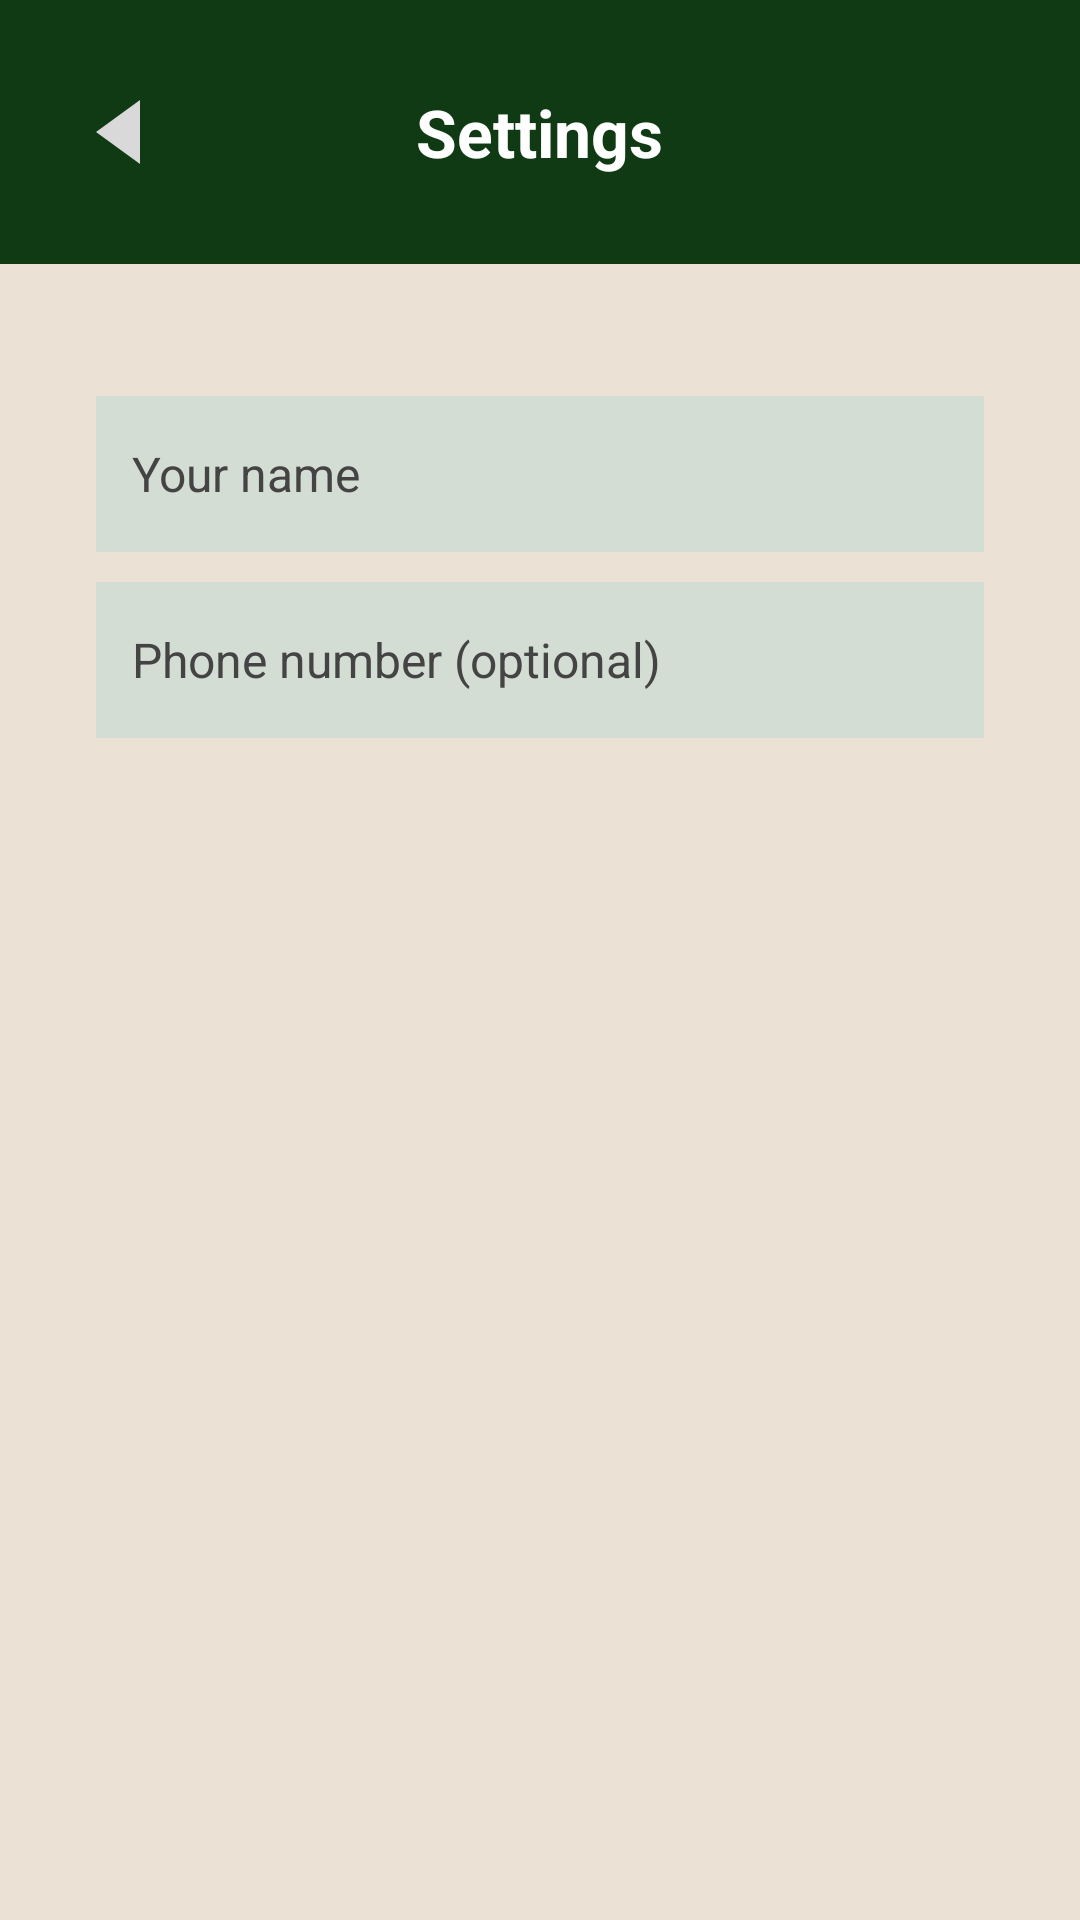

Here is an Android app screen rendered from its layout file. Give the layout XML and the strings, colors and styles it references.
<!-- AndroidManifest.xml: application theme Theme.NeliRoseApp -->
<!-- res/layout/activity_settings.xml -->
<?xml version="1.0" encoding="utf-8"?>
<LinearLayout xmlns:android="http://schemas.android.com/apk/res/android"
    xmlns:app="http://schemas.android.com/apk/res-auto"
    android:layout_width="match_parent"
    android:layout_height="match_parent"
    android:background="@color/neli_cream"
    android:orientation="vertical">

    <RelativeLayout
        android:layout_width="match_parent"
        android:layout_height="wrap_content"
        android:minHeight="88dp"
        android:background="@color/neli_green"
        android:padding="16dp">
        <ImageView
            android:id="@+id/btnSettingsBack"
            android:layout_width="48dp"
            android:layout_height="48dp"
            android:layout_alignParentStart="true"
            android:layout_centerVertical="true"
            android:contentDescription="@string/settings_back"
            android:padding="8dp"
            android:src="@drawable/ic_back_triangle" />
        <TextView
            android:layout_width="wrap_content"
            android:layout_height="wrap_content"
            android:layout_centerInParent="true"
            android:text="@string/settings_title"
            android:textColor="@android:color/white"
            android:textSize="22sp"
            android:textStyle="bold" />
    </RelativeLayout>

    <ScrollView android:layout_width="match_parent" android:layout_height="0dp"
        android:layout_weight="1" android:fillViewport="true">
        <LinearLayout android:layout_width="match_parent" android:layout_height="wrap_content"
            android:orientation="vertical" android:padding="16dp">
            <LinearLayout android:layout_width="match_parent" android:layout_height="wrap_content"
                android:layout_marginBottom="16dp" android:background="@drawable/bg_card"
                android:orientation="vertical" android:padding="16dp">
                <TextView style="@style/NeliSettingsHeading" android:text="@string/settings_profile" />
                <TextView style="@style/NeliSettingsNote" android:text="@string/settings_profile_note" />
                <EditText android:id="@+id/etSettingsName" android:layout_width="match_parent"
                    android:layout_height="wrap_content" android:minHeight="52dp" android:layout_marginTop="12dp"
                    android:autofillHints="name" android:background="@color/neli_box_bg"
                    android:hint="@string/settings_name_hint" android:inputType="textPersonName|textCapWords"
                    android:paddingStart="12dp" android:paddingEnd="12dp" android:textColor="@color/neli_text_dark"
                    android:textColorHint="@color/neli_text_hint" android:textSize="16sp" />
                <EditText android:id="@+id/etSettingsPhone" android:layout_width="match_parent"
                    android:layout_height="wrap_content" android:minHeight="52dp" android:layout_marginTop="10dp"
                    android:autofillHints="phone" android:background="@color/neli_box_bg"
                    android:hint="@string/settings_phone_hint" android:inputType="phone"
                    android:paddingStart="12dp" android:paddingEnd="12dp" android:textColor="@color/neli_text_dark"
                    android:textColorHint="@color/neli_text_hint" android:textSize="16sp" />
                <TextView style="@style/NeliSettingsNote" android:text="@string/settings_email_label" />
                <TextView android:id="@+id/tvSettingsEmail" android:layout_width="match_parent"
                    android:layout_height="wrap_content" android:textColor="@color/neli_text_dark" android:textSize="16sp" />
                <com.google.android.material.button.MaterialButton android:id="@+id/btnSaveProfile"
                    style="@style/NeliSettingsButton" android:text="@string/settings_save_profile" />
            </LinearLayout>
            <LinearLayout android:layout_width="match_parent" android:layout_height="wrap_content"
                android:layout_marginBottom="16dp" android:background="@drawable/bg_card"
                android:orientation="vertical" android:padding="16dp">
                <TextView style="@style/NeliSettingsHeading" android:text="@string/settings_display" />
                <TextView style="@style/NeliSettingsNote" android:text="@string/settings_display_note" />
                <com.google.android.material.button.MaterialButton android:id="@+id/btnDisplaySettings"
                    style="@style/NeliSettingsButtonSecondary" android:text="@string/settings_open_display" />
            </LinearLayout>
            <LinearLayout android:layout_width="match_parent" android:layout_height="wrap_content"
                android:layout_marginBottom="16dp" android:background="@drawable/bg_card"
                android:orientation="vertical" android:padding="16dp">
                <TextView style="@style/NeliSettingsHeading" android:text="@string/settings_notifications" />
                <TextView android:id="@+id/tvNotificationStatus" style="@style/NeliSettingsNote" />
                <com.google.android.material.button.MaterialButton android:id="@+id/btnNotificationSettings"
                    style="@style/NeliSettingsButtonSecondary" android:text="@string/settings_manage_notifications" />
            </LinearLayout>
            <LinearLayout android:layout_width="match_parent" android:layout_height="wrap_content"
                android:layout_marginBottom="16dp" android:background="@drawable/bg_card"
                android:orientation="vertical" android:padding="16dp">
                <TextView style="@style/NeliSettingsHeading" android:text="@string/settings_care_team" />
                <TextView style="@style/NeliSettingsNote" android:text="@string/settings_care_unavailable" />
            </LinearLayout>
            <LinearLayout android:layout_width="match_parent" android:layout_height="wrap_content"
                android:layout_marginBottom="16dp" android:background="@drawable/bg_card"
                android:orientation="vertical" android:padding="16dp">
                <TextView style="@style/NeliSettingsHeading" android:text="@string/settings_account" />
                <com.google.android.material.button.MaterialButton android:id="@+id/btnChangePassword"
                    style="@style/NeliSettingsButtonSecondary" android:text="@string/settings_change_password" />
                <com.google.android.material.button.MaterialButton android:id="@+id/btnViewData"
                    style="@style/NeliSettingsButtonSecondary" android:text="@string/settings_view_data" />
                <com.google.android.material.button.MaterialButton android:id="@+id/btnSettingsLogout"
                    style="@style/NeliSettingsButton" android:text="@string/settings_logout" />
            </LinearLayout>
            <TextView android:id="@+id/tvVersion" android:layout_width="match_parent"
                android:layout_height="wrap_content" android:gravity="center" android:paddingBottom="16dp"
                android:textColor="@color/neli_text_hint" android:textSize="13sp" />
        </LinearLayout>
    </ScrollView>
</LinearLayout>
<!-- resources referenced by this layout -->
<resources>
  <color name="neli_box_bg">#D4DDD4</color>
  <color name="neli_cream">#EBE2D5</color>
  <color name="neli_green">#0F3A13</color>
  <color name="neli_text_dark">#111111</color>
  <color name="neli_text_hint">#444444</color>
  <!-- drawable ic_back_triangle (drawable) -->
  <?xml version="1.0" encoding="utf-8"?>
  <vector xmlns:android="http://schemas.android.com/apk/res/android"
      android:width="24dp"
      android:height="24dp"
      android:viewportWidth="24"
      android:viewportHeight="24">
      <path
          android:fillColor="#D9D9D9"
          android:pathData="M17,4 L6,12 L17,20 Z" />
  </vector>
  <string name="settings_account">Account</string>
  <string name="settings_back">Back</string>
  <string name="settings_care_team">Care team</string>
  <string name="settings_care_unavailable">Announcements and care team API are not connected yet.</string>
  <string name="settings_change_password">Send password reset email</string>
  <string name="settings_display">Display</string>
  <string name="settings_display_note">Change font size in your device display settings. This affects other apps too.</string>
  <string name="settings_email_label">Signed-in email</string>
  <string name="settings_logout">Log out</string>
  <string name="settings_manage_notifications">Manage notifications</string>
  <string name="settings_name_hint">Your name</string>
  <string name="settings_notifications">Notifications</string>
  <string name="settings_open_display">Open display settings</string>
  <string name="settings_phone_hint">Phone number (optional)</string>
  <string name="settings_profile">Profile</string>
  <string name="settings_profile_note">Changes are stored on this device only and are not sent to your care team.</string>
  <string name="settings_save_profile">Save profile</string>
  <string name="settings_title">Settings</string>
  <string name="settings_view_data">View local health data</string>
  <style name="Theme.NeliRoseApp" parent="Theme.MaterialComponents.Light.NoActionBar">
          
          <item name="colorPrimary">@color/neli_green</item>
          <item name="colorPrimaryVariant">@color/neli_green_dark</item>
          <item name="colorOnPrimary">@android:color/white</item>
  
          
          <item name="android:windowBackground">@color/neli_cream</item>
          <item name="android:forceDarkAllowed" tools:targetApi="q">false</item>
  
          
          <item name="android:statusBarColor">@color/neli_green_dark</item>
          <item name="android:windowLightStatusBar">false</item>
      </style>
  <color name="neli_green_dark">#08230B</color>
</resources>
